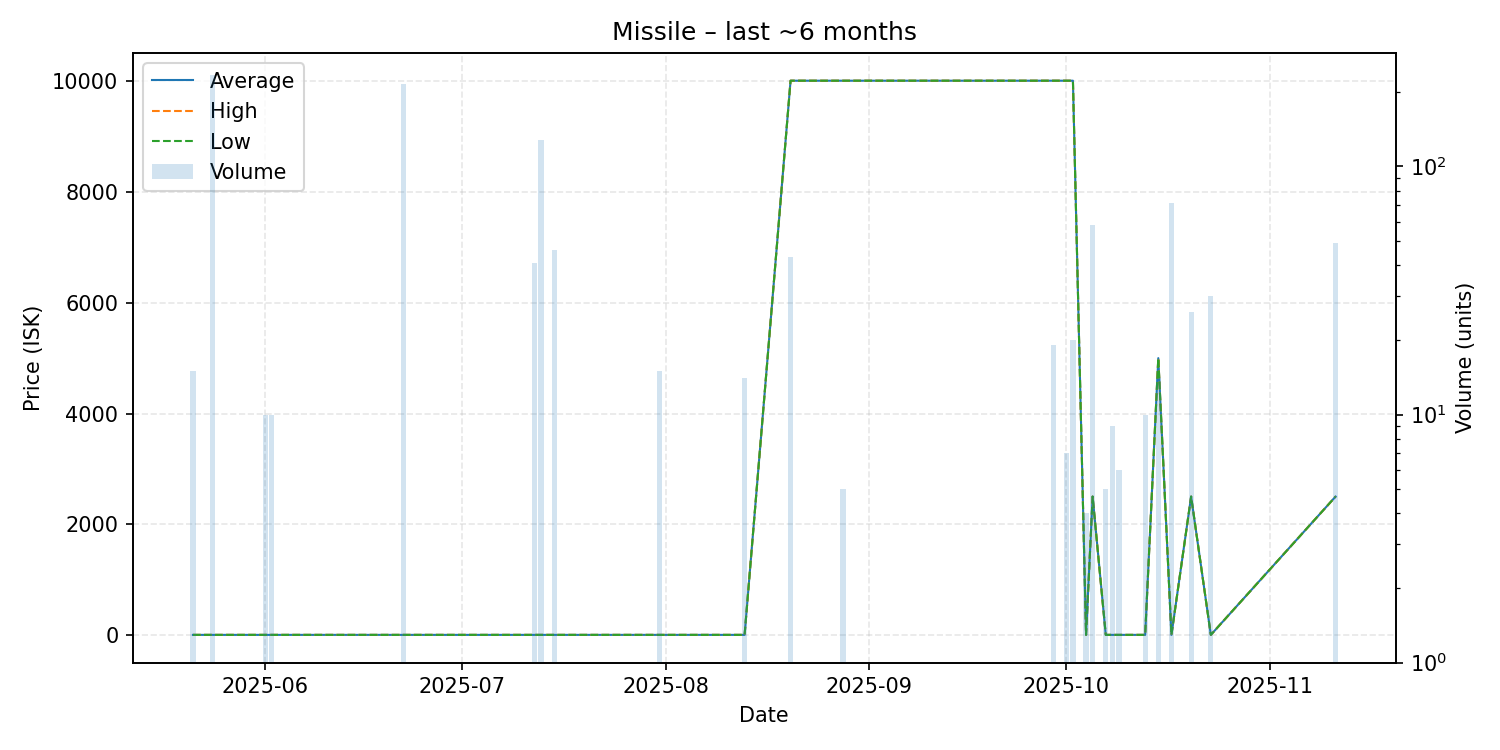

The file beside this chart, header and first rows:
date, average, highest, lowest, order_count, volume
2025-05-21, 2.13, 2.13, 2.13, 1, 15
2025-05-24, 2.13, 2.13, 2.13, 1, 234
2025-06-01, 2.13, 2.13, 2.13, 1, 10
2025-06-02, 2.13, 2.13, 2.13, 1, 10
2025-06-22, 2.13, 2.13, 2.13, 1, 215
2025-07-12, 2.13, 2.13, 2.13, 1, 41
2025-07-13, 2.13, 2.13, 2.13, 2, 128
2025-07-15, 2.13, 2.13, 2.13, 1, 46
2025-07-31, 2.14, 2.14, 2.14, 1, 15
2025-08-13, 2.14, 2.14, 2.14, 1, 14
2025-08-20, 10010, 10010, 10010, 1, 43
2025-08-28, 10010, 10010, 10010, 1, 5
2025-09-29, 10010, 10010, 10010, 2, 19
2025-10-01, 10010, 10010, 10010, 1, 7
2025-10-02, 10010, 10010, 10010, 1, 20
2025-10-04, 2.14, 2.14, 2.14, 1, 4
2025-10-05, 2500, 2500, 2500, 1, 58
2025-10-07, 2.15, 2.15, 2.15, 1, 5
2025-10-08, 2.15, 2.15, 2.15, 1, 9
2025-10-09, 2.15, 2.15, 2.15, 1, 6
2025-10-13, 2.15, 2.15, 2.15, 1, 10
2025-10-15, 5000, 5000, 5000, 1, 14
2025-10-17, 2.15, 2.15, 2.15, 1, 71
2025-10-20, 2500, 2500, 2500, 1, 26
2025-10-23, 2.15, 2.15, 2.15, 1, 30
2025-11-11, 2500, 2500, 2500, 1, 49
